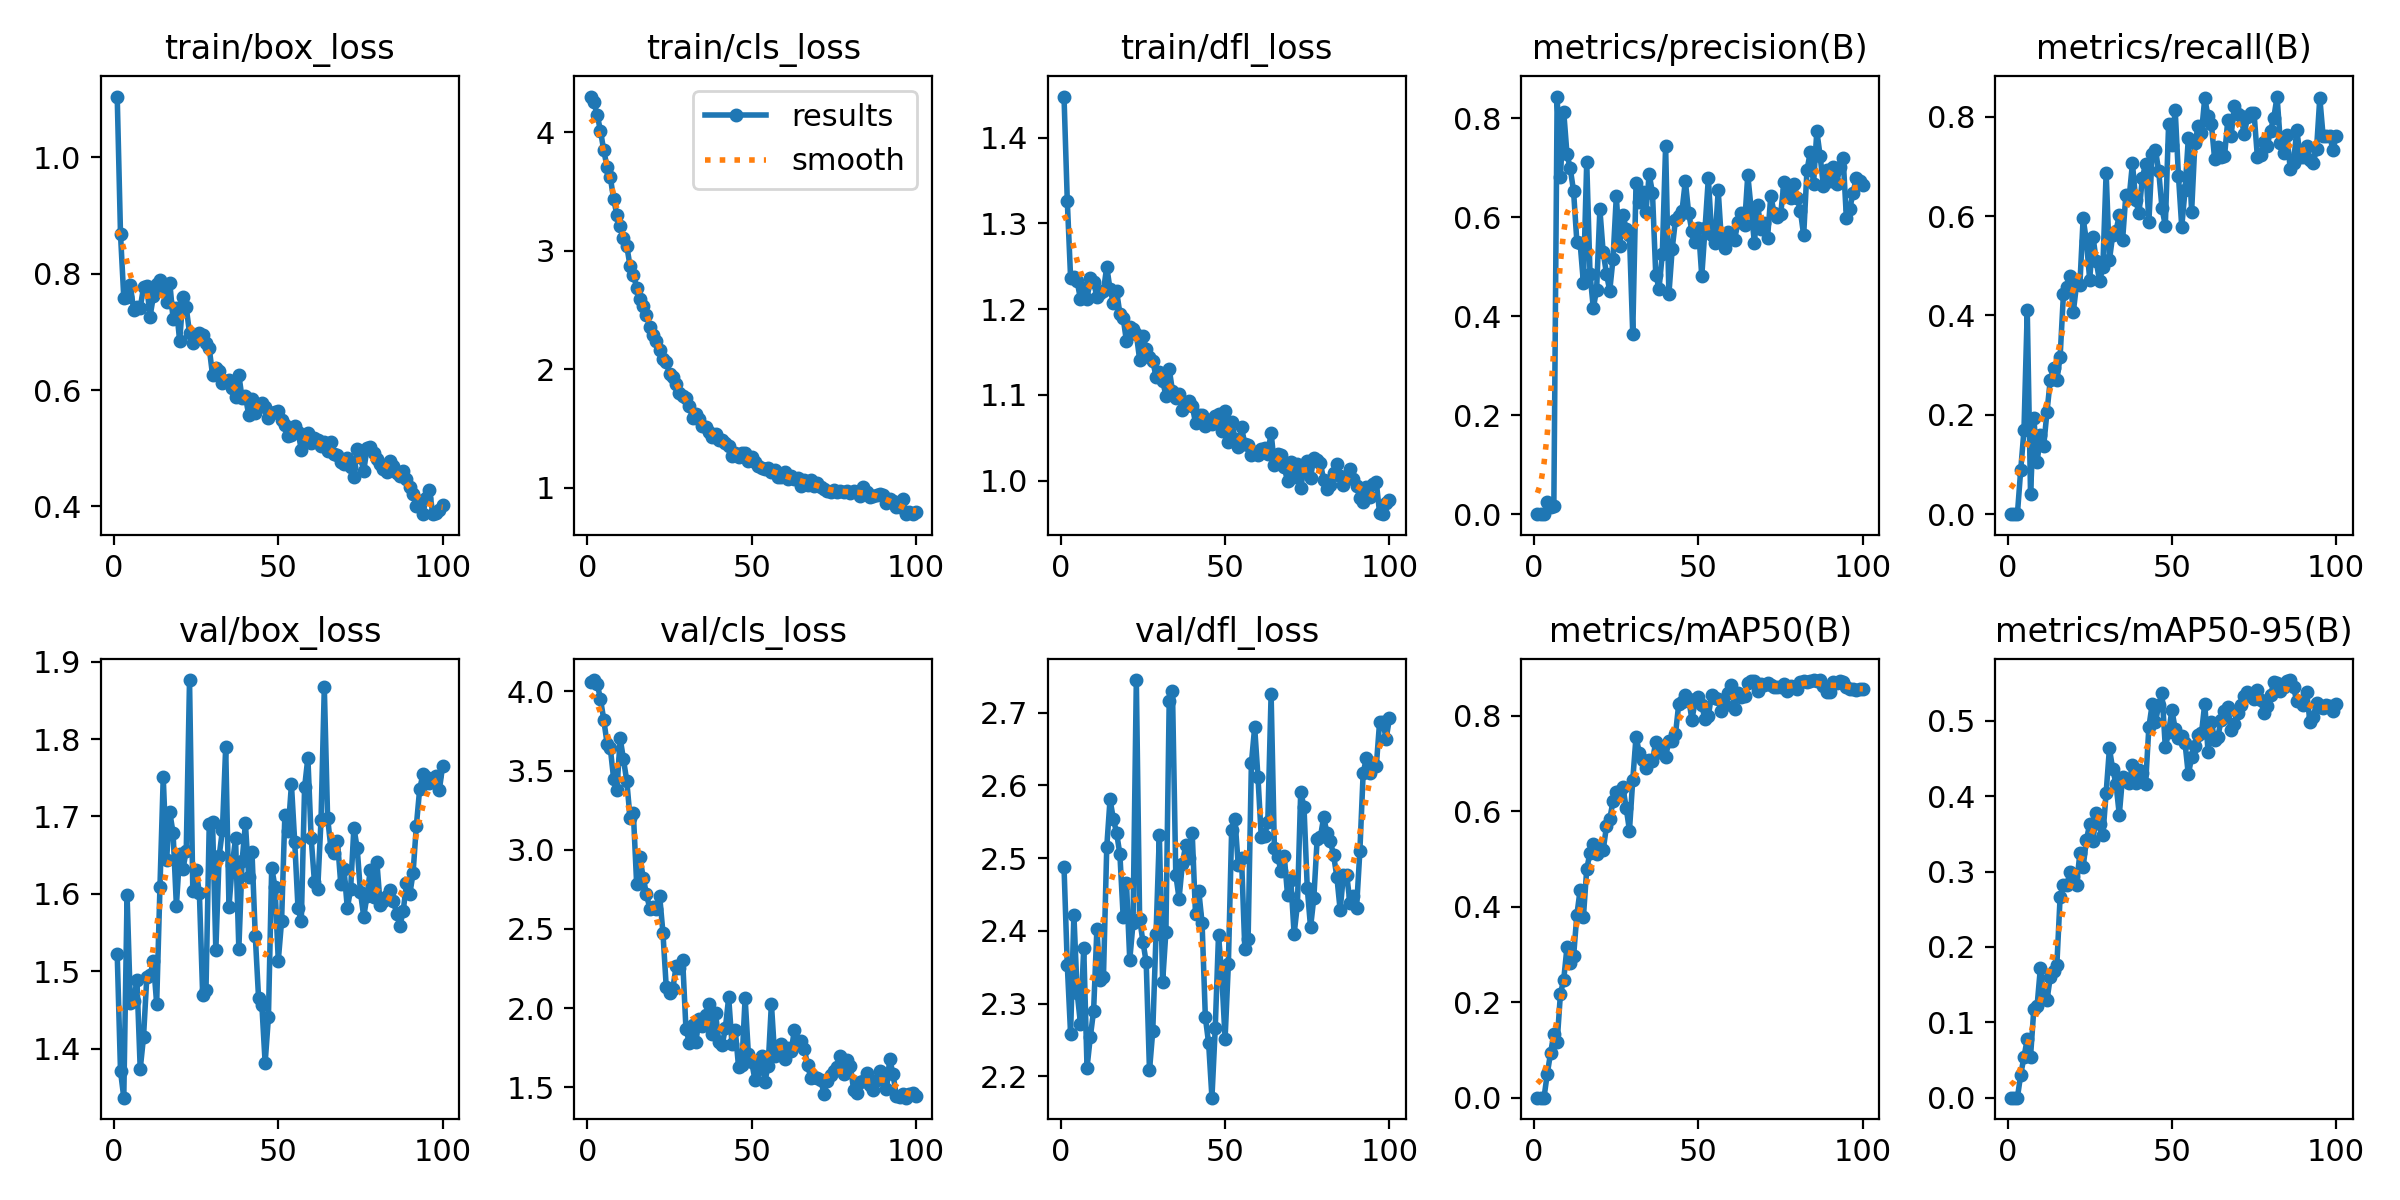

Source data for this figure (header and first rows):
epoch, train/box_loss, train/cls_loss, train/dfl_loss, metrics/precision(B), metrics/recall(B), metrics/mAP50(B), metrics/mAP50-95(B), val/box_loss, val/cls_loss, val/dfl_loss, lr/pg0, lr/pg1, lr/pg2
1, 1.104, 4.3, 1.448, 0, 0, 0, 0, 1.522, 4.062, 2.488, 5e-05, 5e-05, 5e-05
2, 0.8682, 4.249, 1.326, 0, 0, 0, 0, 1.371, 4.072, 2.353, 0.0001015, 0.0001015, 0.0001015
3, 0.7584, 4.145, 1.237, 0, 0, 0, 0, 1.337, 4.05, 2.259, 0.0001519, 0.0001519, 0.0001519
4, 0.7596, 4.011, 1.237, 0.02465, 0.08796, 0.05, 0.03015, 1.598, 3.951, 2.422, 0.0002013, 0.0002013, 0.0002013
5, 0.7802, 3.845, 1.233, 0.01379, 0.1685, 0.09348, 0.05401, 1.459, 3.822, 2.315, 0.0002401, 0.0002401, 0.0002401
6, 0.7373, 3.707, 1.212, 0.01746, 0.4102, 0.133, 0.07768, 1.461, 3.671, 2.272, 0.0002376, 0.0002376, 0.0002376
7, 0.7435, 3.617, 1.224, 0.8444, 0.04022, 0.1165, 0.05463, 1.489, 3.64, 2.377, 0.0002351, 0.0002351, 0.0002351
8, 0.7412, 3.435, 1.212, 0.6822, 0.194, 0.2175, 0.1175, 1.374, 3.45, 2.212, 0.0002327, 0.0002327, 0.0002327
9, 0.7767, 3.3, 1.236, 0.8138, 0.1043, 0.2472, 0.1221, 1.415, 3.379, 2.254, 0.0002302, 0.0002302, 0.0002302
10, 0.778, 3.206, 1.232, 0.7276, 0.1595, 0.3153, 0.1725, 1.492, 3.703, 2.29, 0.0002277, 0.0002277, 0.0002277
11, 0.7264, 3.103, 1.214, 0.6989, 0.137, 0.2816, 0.1336, 1.495, 3.57, 2.402, 0.0002252, 0.0002252, 0.0002252
12, 0.7613, 3.038, 1.219, 0.6527, 0.2058, 0.2958, 0.1295, 1.513, 3.433, 2.333, 0.0002228, 0.0002228, 0.0002228
13, 0.7823, 2.869, 1.221, 0.551, 0.27, 0.383, 0.1596, 1.458, 3.201, 2.337, 0.0002203, 0.0002203, 0.0002203
14, 0.7892, 2.798, 1.25, 0.5476, 0.2935, 0.4351, 0.1677, 1.609, 3.234, 2.515, 0.0002178, 0.0002178, 0.0002178
15, 0.772, 2.688, 1.223, 0.4671, 0.2693, 0.3792, 0.1756, 1.751, 2.786, 2.581, 0.0002154, 0.0002154, 0.0002154
16, 0.7521, 2.593, 1.208, 0.7118, 0.3167, 0.4785, 0.2667, 1.643, 2.953, 2.554, 0.0002129, 0.0002129, 0.0002129
17, 0.7843, 2.536, 1.221, 0.4863, 0.4424, 0.513, 0.282, 1.705, 2.823, 2.535, 0.0002104, 0.0002104, 0.0002104
18, 0.7218, 2.454, 1.195, 0.417, 0.4578, 0.5315, 0.2819, 1.678, 2.719, 2.505, 0.0002079, 0.0002079, 0.0002079
19, 0.7418, 2.357, 1.19, 0.4532, 0.4787, 0.5099, 0.2993, 1.585, 2.629, 2.419, 0.0002055, 0.0002055, 0.0002055
20, 0.684, 2.284, 1.163, 0.6165, 0.4063, 0.5228, 0.2928, 1.652, 2.64, 2.465, 0.000203, 0.000203, 0.000203
21, 0.7606, 2.24, 1.179, 0.5298, 0.4624, 0.5178, 0.2825, 1.632, 2.624, 2.36, 0.0002005, 0.0002005, 0.0002005
22, 0.742, 2.16, 1.177, 0.4864, 0.4605, 0.568, 0.324, 1.656, 2.709, 2.411, 0.000198, 0.000198, 0.000198
23, 0.6979, 2.088, 1.171, 0.4515, 0.5954, 0.5837, 0.306, 1.876, 2.476, 2.745, 0.0001956, 0.0001956, 0.0001956
24, 0.6814, 2.061, 1.141, 0.5162, 0.55, 0.6207, 0.342, 1.603, 2.135, 2.416, 0.0001931, 0.0001931, 0.0001931
25, 0.6948, 1.959, 1.168, 0.6423, 0.4718, 0.6408, 0.3632, 1.631, 2.094, 2.385, 0.0001906, 0.0001906, 0.0001906
26, 0.6976, 1.934, 1.154, 0.542, 0.5587, 0.6414, 0.3409, 1.601, 2.119, 2.357, 0.0001881, 0.0001881, 0.0001881
27, 0.694, 1.876, 1.144, 0.605, 0.5088, 0.6501, 0.3774, 1.469, 2.265, 2.208, 0.0001857, 0.0001857, 0.0001857
28, 0.6814, 1.802, 1.14, 0.5769, 0.4686, 0.6074, 0.363, 1.475, 2.251, 2.262, 0.0001832, 0.0001832, 0.0001832
29, 0.6718, 1.77, 1.121, 0.5651, 0.4981, 0.5595, 0.3481, 1.691, 2.304, 2.396, 0.0001807, 0.0001807, 0.0001807
30, 0.6258, 1.752, 1.127, 0.3646, 0.6875, 0.6649, 0.4046, 1.693, 1.87, 2.532, 0.0001782, 0.0001782, 0.0001782
31, 0.6377, 1.687, 1.117, 0.6695, 0.5111, 0.756, 0.4635, 1.527, 1.781, 2.33, 0.0001757, 0.0001757, 0.0001757
32, 0.6333, 1.59, 1.099, 0.6314, 0.562, 0.7221, 0.4356, 1.648, 1.895, 2.399, 0.0001733, 0.0001733, 0.0001733
33, 0.6123, 1.619, 1.131, 0.6516, 0.5696, 0.7079, 0.4167, 1.682, 1.784, 2.716, 0.0001708, 0.0001708, 0.0001708
34, 0.6158, 1.577, 1.104, 0.6102, 0.6019, 0.6908, 0.3754, 1.789, 1.93, 2.729, 0.0001683, 0.0001683, 0.0001683
35, 0.6181, 1.52, 1.097, 0.6873, 0.5511, 0.7068, 0.4259, 1.583, 1.886, 2.477, 0.0001658, 0.0001658, 0.0001658
36, 0.6029, 1.512, 1.101, 0.6499, 0.643, 0.7049, 0.4198, 1.637, 1.955, 2.444, 0.0001634, 0.0001634, 0.0001634
37, 0.588, 1.467, 1.083, 0.4843, 0.6373, 0.7457, 0.4177, 1.671, 2.024, 2.492, 0.0001609, 0.0001609, 0.0001609
38, 0.6258, 1.429, 1.09, 0.4561, 0.7059, 0.7374, 0.4418, 1.529, 1.839, 2.518, 0.0001584, 0.0001584, 0.0001584
39, 0.5856, 1.456, 1.093, 0.5265, 0.6314, 0.721, 0.4179, 1.643, 1.969, 2.5, 0.0001559, 0.0001559, 0.0001559
40, 0.589, 1.399, 1.087, 0.7442, 0.6057, 0.7143, 0.4345, 1.691, 1.786, 2.534, 0.0001535, 0.0001535, 0.0001535
41, 0.5575, 1.4, 1.068, 0.4449, 0.6761, 0.7477, 0.4307, 1.622, 1.765, 2.423, 0.000151, 0.000151, 0.000151
42, 0.5843, 1.38, 1.076, 0.5361, 0.7054, 0.7476, 0.4158, 1.654, 1.873, 2.455, 0.0001485, 0.0001485, 0.0001485
43, 0.56, 1.349, 1.077, 0.5955, 0.588, 0.761, 0.4918, 1.546, 2.068, 2.411, 0.000146, 0.000146, 0.000146
44, 0.5732, 1.266, 1.063, 0.6036, 0.7256, 0.8251, 0.5217, 1.465, 1.775, 2.281, 0.0001436, 0.0001436, 0.0001436
45, 0.5783, 1.289, 1.07, 0.614, 0.7333, 0.8281, 0.4986, 1.456, 1.862, 2.245, 0.0001411, 0.0001411, 0.0001411
46, 0.5713, 1.26, 1.066, 0.6734, 0.6899, 0.8428, 0.5211, 1.381, 1.629, 2.171, 0.0001386, 0.0001386, 0.0001386
47, 0.5517, 1.288, 1.075, 0.6098, 0.6152, 0.8358, 0.5373, 1.441, 1.639, 2.266, 0.0001362, 0.0001362, 0.0001362
48, 0.5601, 1.288, 1.078, 0.5723, 0.5806, 0.7916, 0.4648, 1.634, 2.064, 2.394, 0.0001337, 0.0001337, 0.0001337
49, 0.5621, 1.223, 1.058, 0.5494, 0.7846, 0.8306, 0.4847, 1.609, 1.708, 2.338, 0.0001312, 0.0001312, 0.0001312
50, 0.5636, 1.256, 1.081, 0.5783, 0.7421, 0.84, 0.5139, 1.514, 1.659, 2.252, 0.0001287, 0.0001287, 0.0001287
51, 0.5478, 1.213, 1.045, 0.4812, 0.8141, 0.8221, 0.4897, 1.565, 1.546, 2.354, 0.0001263, 0.0001263, 0.0001263
52, 0.5404, 1.179, 1.069, 0.5786, 0.6808, 0.7924, 0.4777, 1.702, 1.614, 2.539, 0.0001238, 0.0001238, 0.0001238
53, 0.5213, 1.165, 1.049, 0.6793, 0.5781, 0.7997, 0.4797, 1.681, 1.694, 2.553, 0.0001213, 0.0001213, 0.0001213
54, 0.5225, 1.157, 1.04, 0.5654, 0.652, 0.8438, 0.4703, 1.741, 1.534, 2.49, 0.0001188, 0.0001188, 0.0001188
55, 0.539, 1.165, 1.062, 0.5485, 0.7568, 0.8362, 0.4288, 1.667, 1.636, 2.5, 0.0001163, 0.0001163, 0.0001163
56, 0.5283, 1.134, 1.043, 0.6546, 0.6083, 0.8345, 0.4515, 1.581, 2.028, 2.376, 0.0001139, 0.0001139, 0.0001139
57, 0.4977, 1.15, 1.041, 0.5496, 0.747, 0.8106, 0.4671, 1.564, 1.695, 2.388, 0.0001114, 0.0001114, 0.0001114
58, 0.5111, 1.092, 1.03, 0.5378, 0.7807, 0.8228, 0.4819, 1.737, 1.763, 2.63, 0.0001089, 0.0001089, 0.0001089
59, 0.5268, 1.085, 1.033, 0.5714, 0.7672, 0.8478, 0.4834, 1.776, 1.772, 2.68, 0.0001064, 0.0001064, 0.0001064
60, 0.5091, 1.129, 1.03, 0.5592, 0.8373, 0.8642, 0.523, 1.672, 1.68, 2.611, 0.000104, 0.000104, 0.000104
... 40 more rows
